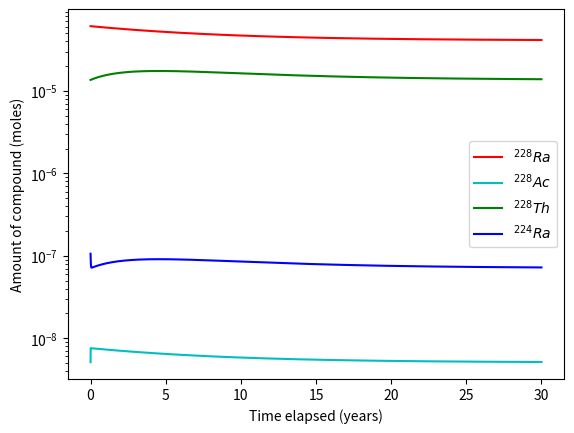
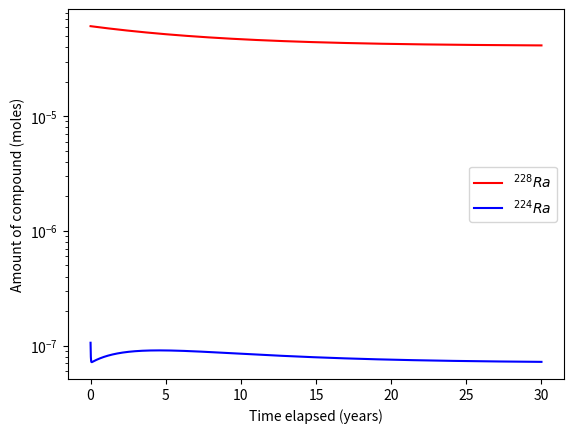

Here is the Python script that generated these plots, in order:
# -*- coding: utf-8 -*-
"""
Created on Mon Jul 14 17:14:36 2014

[redacted]
"""

# Model of Thorium series decay through Ra 224 given a certain initial concentration

# Next step: Include Sorption

import numpy as np
import matplotlib as mpl
import matplotlib.pyplot as plt

thalf = np.array([1.405E10, 5.75, 6.25/24/365, 1.91, 3.63/365])
kdecay = np.log(2)/thalf

# Initial condition controlled by pref
c_eq = np.array([1, 4.07E-10, 5.12E-14, 1.36E-10, 7.07E-13])
# Represents the activity of the constituents at secular equillibrium
# given a 232Th concentration of 1
Kdgw = 1000.0  # L/kg
Kdsw = 1.0  # L/kg
Kdmix = 100.0  # L/kg
# Assume a volume of 1 L and a solid mass of 1 kg
# no site availability limitations
pref = 1/(1+1.0/Kdgw)+1/(1+Kdsw)
"""Prefactor for initial condition.
Two beakers at secular eq and sorption eq, one with seawater,
one with gw (same solid).
Replace gw in one beaker with sw, allow to equillibrate"""
c_initial = np.array([10**5, 4.07E-5*pref, 5.12E-9,
                      1.36E-5, 7.07E-8*pref]).transpose()
# Objects in c are: 232Th, 228Ra, 228Ac, 228Th, 224Ra
dt = 0.0002  # years
t = np.arange(0, 30, dt)
c = np.zeros([np.shape(c_initial)[0], np.shape(t)[0]])
c[:, 0] = c_initial

# Time loop to find amounts of radioactive compounds over time

for i in range(1, np.shape(t)[0]):

    #if t[i]%0.2 <dt: # Every 0.2 years, flush brackish water with seawater because I can
        #c[1,i-1] = c[1,i-1]/(1+1/Kdmix)+c_eq[1]/(1+1/Kdsw)
        #c[4,i-1] = c[4,i-1]/(1+1/Kdmix)+c_eq[4]/(1+1/Kdsw)
    f = c[:-1, i-1]*kdecay[:-1]-c[1:, i-1]*kdecay[1:]
    f = np.insert(f, 0, 0)  # Keep thorium 232 at a constant value
    c[:, i] = f*dt+c[:, i-1]

Th232 = c[0, :]
Ra228 = c[1, :]
Ac228 = c[2, :]
Th228 = c[3, :]
Ra224 = c[4, :]

plt.ion()

f1 = plt.figure(1)
plt.clf()
p1, = plt.plot(t, Ra228, '-r')
p2, = plt.plot(t, Ac228, '-c')
p3, = plt.plot(t, Th228, '-g')
p4, = plt.plot(t, Ra224, '-b')
plt.xlabel('Time elapsed (years)')
plt.ylabel('Amount of compound (moles)')
plt.yscale('log')
plt.legend((p1, p2, p3, p4), (r'$^{228}Ra$', r'$^{228}Ac$',
                              r'$^{228}Th$', r'$^{224}Ra$'), loc=0)

f2 = plt.figure(2)
plt.clf()
p21, = plt.plot(t, Ra228, '-r')
p24, = plt.plot(t, Ra224, '-b')
plt.xlabel('Time elapsed (years)')
plt.ylabel('Amount of compound (moles)')
plt.yscale('log')
plt.legend((p21, p24), (r'$^{228}Ra$', r'$^{224}Ra$'), loc=0)

Th232_n = c[0, :]/c_initial[0]
Ra228_n = c[1, :]/c_initial[1]
Ac228_n = c[2, :]/c_initial[2]
Th228_n = c[3, :]/c_initial[3]
Ra224_n = c[4, :]/c_initial[4]

plt.show(block=False)
